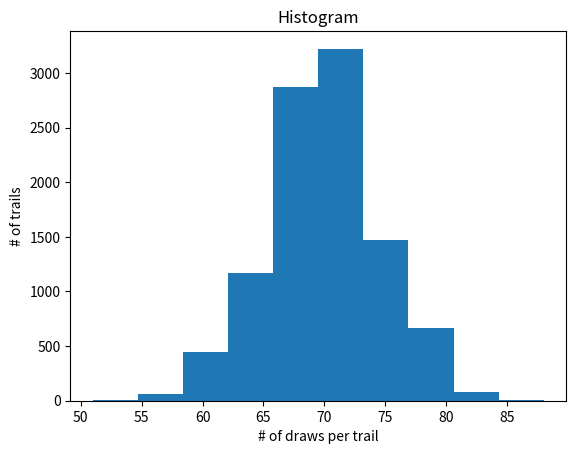

Generate this figure with matplotlib:
#!/usr/bin/env python
# coding: utf-8

# In[ ]:




import random
from scipy.stats import binom 
import matplotlib.pyplot as plt 

bag=[0, 0, 0, 1, 1, 1, 1, 1, 1, 1]

list=[]*1000  
result=[]
k=0
sum= 0 

#loop to iterate for 10000 times
while ( k <10000):
    #loop to iterate for 100 times
    for x in range(100):
        
        Random_number = random.randint(0, 9)
       # print(Random_number)
        if(bag[Random_number] == 1):
            list.append([x+1,1])
        elif(bag[Random_number] == 0):
            list.append([x+1,0])
        else:
            print("random num is :",bag[Random_number])
            
        #adding the sum of each iteration into result[]
        for y in range(len(list)): 
            sum= sum + list[y][1]
            #print("sum = ",sum)  
        list.clear()
    result.append(sum)
    sum=0
    k=k+1

    
#print(result)    

# display the digram
plt.hist(result, bins=10)

plt.title('Histogram')
plt.xlabel('# of draws per trail')
plt.ylabel('# of trails')

plt.show()

